Labelled photos from "rice_dataset_augmented", an image-classification folder in SantiagoAviles/Rice-Proyect. The possible labels are: broken, chalky, stained, whole.

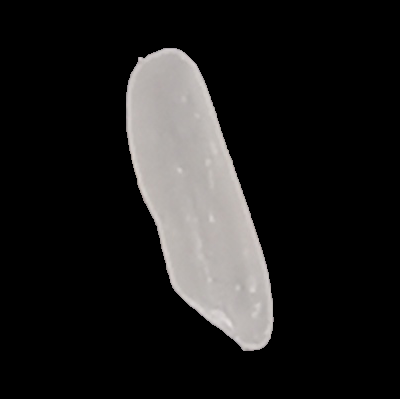
Label: whole

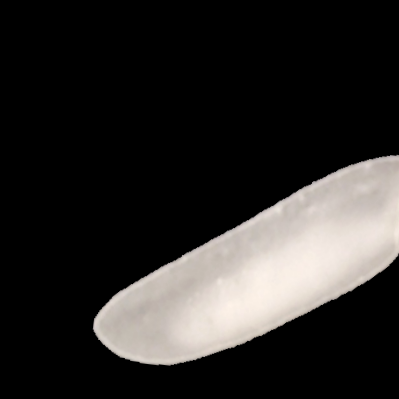
Label: chalky

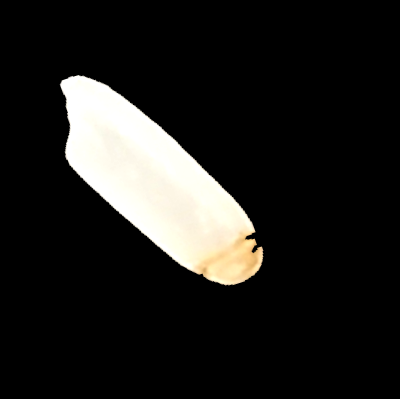
Label: stained

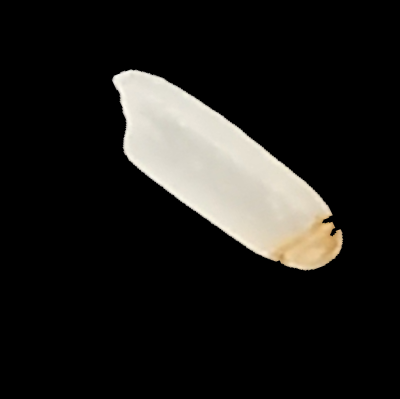
Label: stained

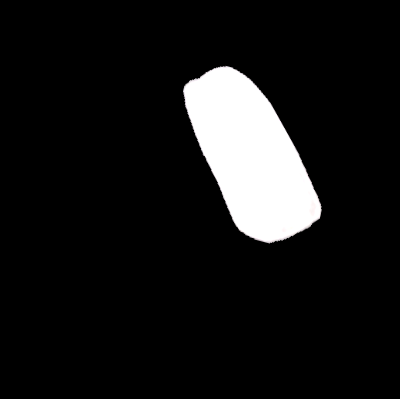
Label: broken

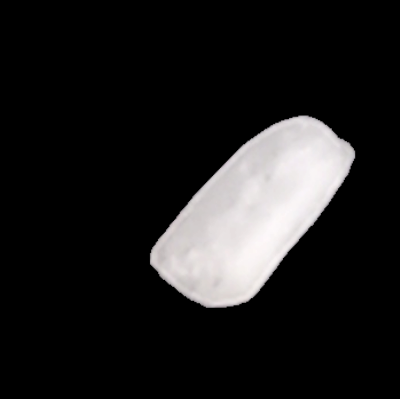
Label: broken
